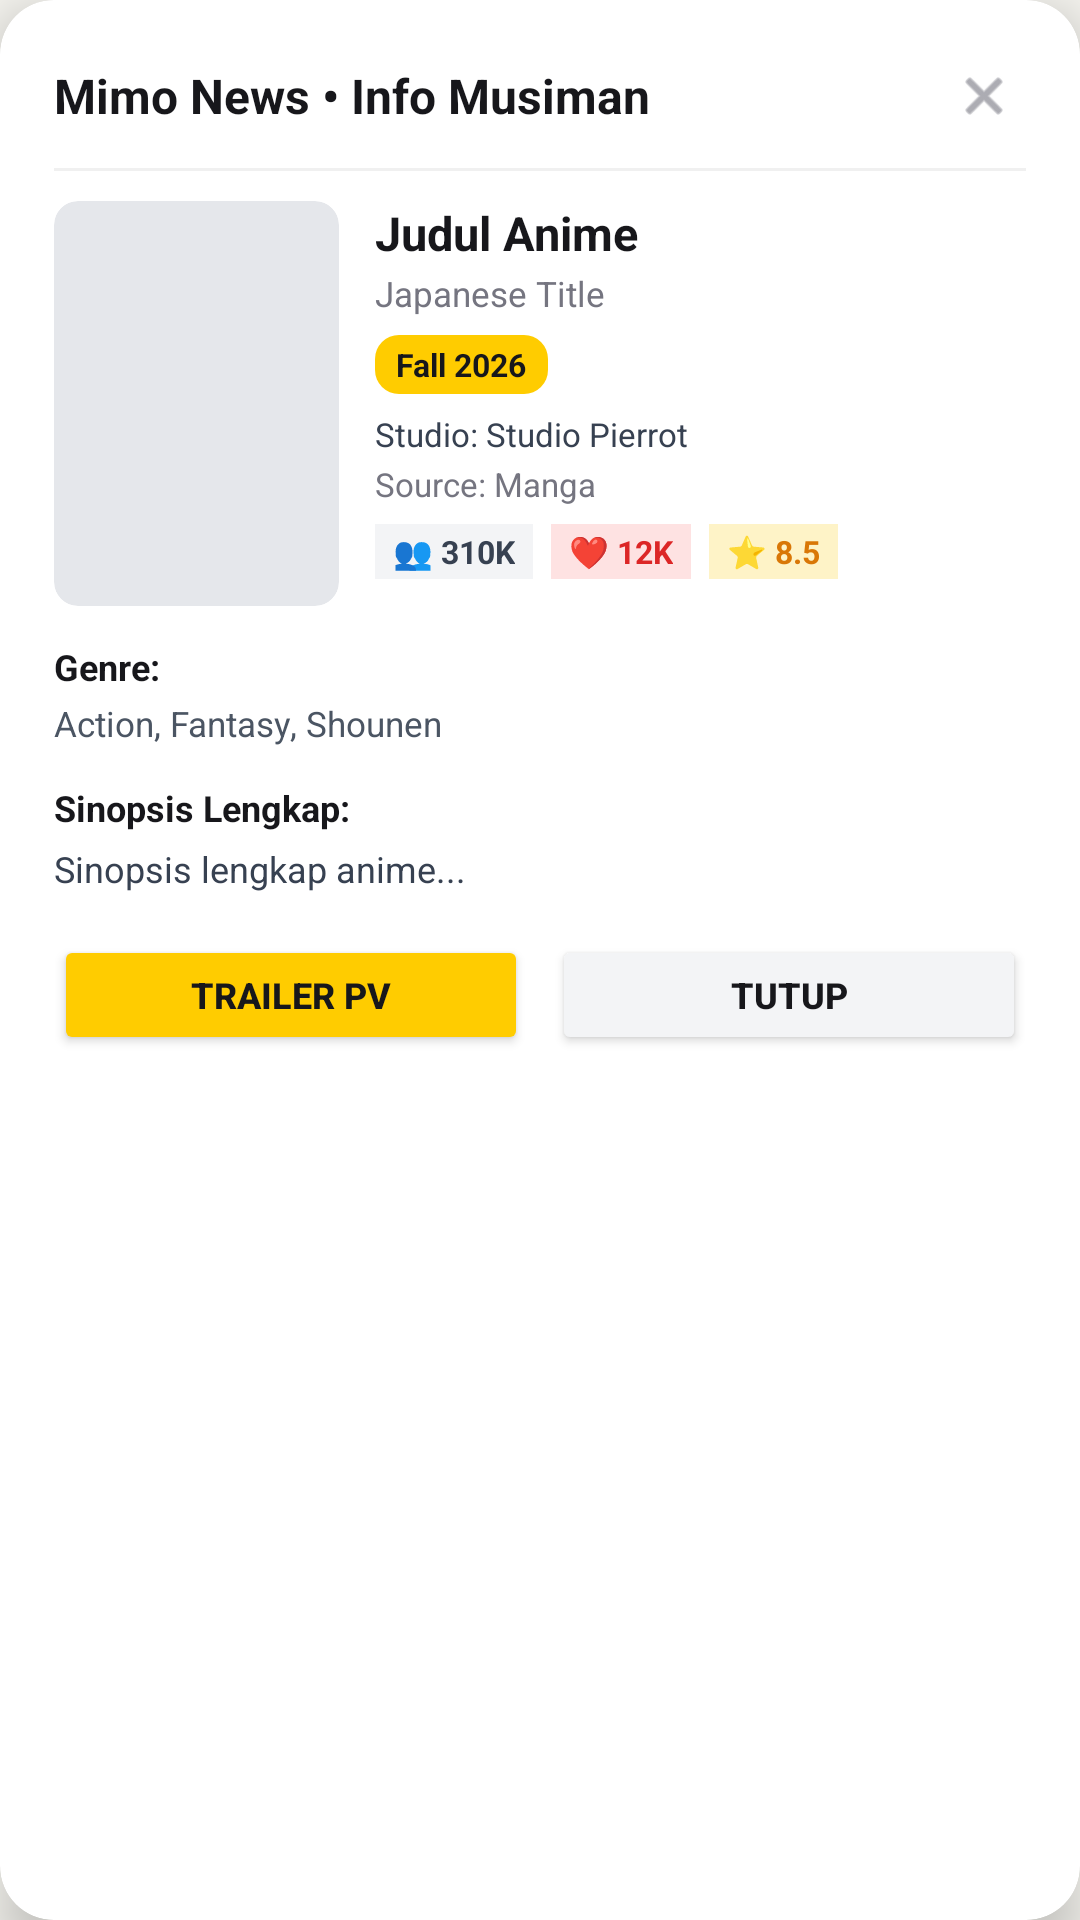

Write the Android layout XML for this screen, with the resource values it uses.
<!-- AndroidManifest.xml: application theme Theme.Nyamimo -->
<!-- res/layout/dialog_mimo_news_detail.xml -->
<?xml version="1.0" encoding="utf-8"?>
<androidx.cardview.widget.CardView xmlns:android="http://schemas.android.com/apk/res/android"
    xmlns:app="http://schemas.android.com/apk/res-auto"
    android:layout_width="340dp"
    android:layout_height="wrap_content"
    app:cardCornerRadius="18dp"
    app:cardElevation="10dp"
    app:cardBackgroundColor="#FFFFFF">

    <LinearLayout
        android:layout_width="match_parent"
        android:layout_height="wrap_content"
        android:orientation="vertical"
        android:padding="18dp">

        
        <LinearLayout
            android:layout_width="match_parent"
            android:layout_height="wrap_content"
            android:gravity="center_vertical"
            android:orientation="horizontal">

            <TextView
                android:layout_width="0dp"
                android:layout_height="wrap_content"
                android:layout_weight="1"
                android:text="Mimo News • Info Musiman"
                android:textColor="#17171B"
                android:textSize="16sp"
                android:textStyle="bold" />

            <ImageView
                android:id="@+id/btnCloseNewsDialog"
                android:layout_width="28dp"
                android:layout_height="28dp"
                android:padding="4dp"
                android:src="@android:drawable/ic_menu_close_clear_cancel"
                app:tint="#757580" />
        </LinearLayout>

        <View
            android:layout_width="match_parent"
            android:layout_height="1dp"
            android:layout_marginVertical="10dp"
            android:background="#F0F0F0" />

        <ScrollView
            android:layout_width="match_parent"
            android:layout_height="wrap_content"
            android:maxHeight="420dp">

            <LinearLayout
                android:layout_width="match_parent"
                android:layout_height="wrap_content"
                android:orientation="vertical">

                
                <LinearLayout
                    android:layout_width="match_parent"
                    android:layout_height="wrap_content"
                    android:orientation="horizontal">

                    <androidx.cardview.widget.CardView
                        android:layout_width="95dp"
                        android:layout_height="135dp"
                        app:cardCornerRadius="8dp"
                        app:cardElevation="0dp"
                        app:cardBackgroundColor="#E5E7EB">

                        <ImageView
                            android:id="@+id/ivDialogPoster"
                            android:layout_width="match_parent"
                            android:layout_height="match_parent"
                            android:scaleType="centerCrop" />
                    </androidx.cardview.widget.CardView>

                    <LinearLayout
                        android:layout_width="0dp"
                        android:layout_height="wrap_content"
                        android:layout_marginStart="12dp"
                        android:layout_weight="1"
                        android:orientation="vertical">

                        <TextView
                            android:id="@+id/tvDialogTitle"
                            android:layout_width="match_parent"
                            android:layout_height="wrap_content"
                            android:ellipsize="end"
                            android:maxLines="2"
                            android:text="Judul Anime"
                            android:textColor="#17171B"
                            android:textSize="15.5sp"
                            android:textStyle="bold" />

                        <TextView
                            android:id="@+id/tvDialogJapaneseTitle"
                            android:layout_width="match_parent"
                            android:layout_height="wrap_content"
                            android:layout_marginTop="2dp"
                            android:ellipsize="end"
                            android:maxLines="1"
                            android:text="Japanese Title"
                            android:textColor="#757580"
                            android:textSize="11.5sp" />

                        <TextView
                            android:id="@+id/tvDialogReleaseBadge"
                            android:layout_width="wrap_content"
                            android:layout_height="wrap_content"
                            android:layout_marginTop="6dp"
                            android:background="@drawable/badge_gold_bg"
                            android:paddingHorizontal="7dp"
                            android:paddingVertical="2.5dp"
                            android:text="Fall 2026"
                            android:textColor="#17171B"
                            android:textSize="10.5sp"
                            android:textStyle="bold" />

                        <TextView
                            android:id="@+id/tvDialogStudio"
                            android:layout_width="match_parent"
                            android:layout_height="wrap_content"
                            android:layout_marginTop="6dp"
                            android:text="Studio: Studio Pierrot"
                            android:textColor="#374151"
                            android:textSize="11sp" />

                        <TextView
                            android:id="@+id/tvDialogSource"
                            android:layout_width="match_parent"
                            android:layout_height="wrap_content"
                            android:layout_marginTop="2dp"
                            android:text="Source: Manga"
                            android:textColor="#757580"
                            android:textSize="11sp" />

                        
                        <LinearLayout
                            android:layout_width="match_parent"
                            android:layout_height="wrap_content"
                            android:layout_marginTop="6dp"
                            android:gravity="center_vertical"
                            android:orientation="horizontal">

                            <TextView
                                android:id="@+id/tvDialogMembers"
                                android:layout_width="wrap_content"
                                android:layout_height="wrap_content"
                                android:background="#F3F4F6"
                                android:paddingHorizontal="6dp"
                                android:paddingVertical="2dp"
                                android:text="👥 310K"
                                android:textColor="#374151"
                                android:textSize="10.5sp"
                                android:textStyle="bold" />

                            <TextView
                                android:id="@+id/tvDialogLikes"
                                android:layout_width="wrap_content"
                                android:layout_height="wrap_content"
                                android:layout_marginStart="6dp"
                                android:background="#FEE2E2"
                                android:paddingHorizontal="6dp"
                                android:paddingVertical="2dp"
                                android:text="❤️ 12K"
                                android:textColor="#DC2626"
                                android:textSize="10.5sp"
                                android:textStyle="bold" />

                            <TextView
                                android:id="@+id/tvDialogScore"
                                android:layout_width="wrap_content"
                                android:layout_height="wrap_content"
                                android:layout_marginStart="6dp"
                                android:background="#FEF3C7"
                                android:paddingHorizontal="6dp"
                                android:paddingVertical="2dp"
                                android:text="⭐ 8.5"
                                android:textColor="#D97706"
                                android:textSize="10.5sp"
                                android:textStyle="bold" />
                        </LinearLayout>
                    </LinearLayout>
                </LinearLayout>


                
                <TextView
                    android:layout_width="wrap_content"
                    android:layout_height="wrap_content"
                    android:layout_marginTop="12dp"
                    android:text="Genre:"
                    android:textColor="#17171B"
                    android:textSize="12sp"
                    android:textStyle="bold" />

                <TextView
                    android:id="@+id/tvDialogGenres"
                    android:layout_width="match_parent"
                    android:layout_height="wrap_content"
                    android:layout_marginTop="3dp"
                    android:text="Action, Fantasy, Shounen"
                    android:textColor="#4B5563"
                    android:textSize="11.5sp" />

                
                <TextView
                    android:layout_width="wrap_content"
                    android:layout_height="wrap_content"
                    android:layout_marginTop="12dp"
                    android:text="Sinopsis Lengkap:"
                    android:textColor="#17171B"
                    android:textSize="12sp"
                    android:textStyle="bold" />

                <TextView
                    android:id="@+id/tvDialogSynopsis"
                    android:layout_width="match_parent"
                    android:layout_height="wrap_content"
                    android:layout_marginTop="4dp"
                    android:lineSpacingExtra="3dp"
                    android:text="Sinopsis lengkap anime..."
                    android:textColor="#374151"
                    android:textSize="12sp" />

            </LinearLayout>
        </ScrollView>

        
        <LinearLayout
            android:layout_width="match_parent"
            android:layout_height="wrap_content"
            android:layout_marginTop="14dp"
            android:orientation="horizontal">

            <Button
                android:id="@+id/btnDialogTrailer"
                android:layout_width="0dp"
                android:layout_height="40dp"
                android:layout_weight="1"
                android:backgroundTint="#FFCC00"
                android:text="Trailer PV"
                android:textColor="#17171B"
                android:textSize="12sp"
                android:textStyle="bold" />

            <Button
                android:id="@+id/btnDialogClose"
                android:layout_width="0dp"
                android:layout_height="40dp"
                android:layout_marginStart="8dp"
                android:layout_weight="1"
                android:backgroundTint="#F3F4F6"
                android:text="Tutup"
                android:textColor="#17171B"
                android:textSize="12sp"
                android:textStyle="bold" />
        </LinearLayout>

    </LinearLayout>
</androidx.cardview.widget.CardView>
<!-- resources referenced by this layout -->
<resources>
  <!-- drawable badge_gold_bg (drawable) -->
  <?xml version="1.0" encoding="utf-8"?>
  <shape xmlns:android="http://schemas.android.com/apk/res/android"
      android:shape="rectangle">
      <corners android:radius="8dp" />
      <solid android:color="#FFCC00" />
  </shape>
  <style name="Theme.Nyamimo" parent="Theme.MaterialComponents.Light.NoActionBar">
          <item name="colorPrimary">@color/primary_gold</item>
          <item name="colorPrimaryVariant">@color/accent_gold</item>
          <item name="colorOnPrimary">@color/primary_dark</item>
          <item name="android:statusBarColor">#FFFFFF</item>
          <item name="android:windowLightStatusBar" tools:targetApi="m">true</item>
          <item name="android:navigationBarColor">#FFFFFF</item>
          <item name="android:windowLightNavigationBar" tools:targetApi="o_mr1">true</item>
          <item name="android:windowBackground">#F6F5F0</item>
      </style>
  <color name="primary_gold">#FFCC00</color>
  <color name="accent_gold">#FFAA00</color>
  <color name="primary_dark">#17171B</color>
</resources>
